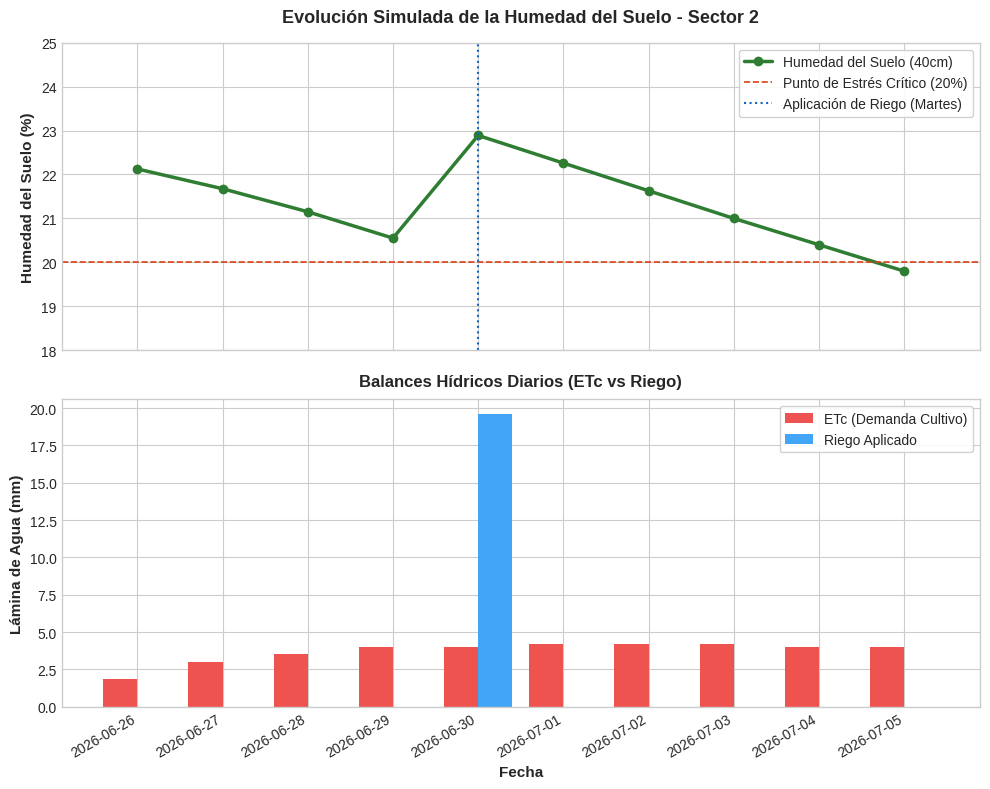

The matplotlib source for this figure: (Note: this script raises an exception after producing the figure.)
import matplotlib.pyplot as plt
import pandas as pd
import numpy as np
import os
from datetime import datetime, timedelta

# Create date list
start_date = datetime(2026, 6, 26)
dates = [start_date + timedelta(days=i) for i in range(10)]
date_strs = [d.strftime("%Y-%m-%d") for d in dates]

# Simulation parameters
initial_sm = 22.4  # % on June 26
kc = 0.69  # Crop coefficient for new parcel

# Daily weather data (mild warming up, then hot summer days)
# ET0 in mm/day
et0_values = [2.65, 4.35, 5.07, 5.80, 5.80, 6.09, 6.09, 6.09, 5.80, 5.80]
rain_values = [0.0] * 10

# Irrigation events (Tuesday June 30)
# We apply 19.6 mm on Tuesday June 30
irr_values = [0.0] * 10
irr_values[4] = 19.6  # Index 4 is June 30 (Friday=0, Sat=1, Sun=2, Mon=3, Tue=4)

# Calculate ETc
etc_values = [et0 * kc for et0 in et0_values]

# Simulate Soil Moisture depletion and recharge
# alpha = 0.15% depletion per mm of ETc
# beta = 0.15% recharge per mm of irrigation
alpha = 0.15
beta = 0.15

sm_values = []
current_sm = initial_sm
for i in range(10):
    # Today's starting moisture is current_sm
    # Subtract crop water uptake (ETc)
    depletion = etc_values[i] * alpha
    # Add irrigation
    recharge = irr_values[i] * beta
    current_sm = current_sm - depletion + recharge
    sm_values.append(current_sm)

df_sim = pd.DataFrame({
    "Fecha": date_strs,
    "ET0": et0_values,
    "ETc": etc_values,
    "Lluvia": rain_values,
    "Riego": irr_values,
    "Humedad_Suelo": sm_values
})

print("Simulation Results:")
print(df_sim.to_string(index=False))

# Plot the results
plt.style.use('seaborn-v0_8-whitegrid')
fig, (ax1, ax2) = plt.subplots(2, 1, figsize=(10, 8), sharex=True)

# Plot Soil Moisture
ax1.plot(df_sim["Fecha"], df_sim["Humedad_Suelo"], marker='o', color='#2E7D32', linewidth=2.5, label="Humedad del Suelo (40cm)")
ax1.axhline(20.0, color='#D84315', linestyle='--', linewidth=1.2, label="Punto de Estrés Crítico (20%)")
ax1.axvline("2026-06-30", color='#1565C0', linestyle=':', linewidth=1.5, label="Aplicación de Riego (Martes)")
ax1.set_ylabel("Humedad del Suelo (%)", fontsize=11, fontweight='bold')
ax1.set_title("Evolución Simulada de la Humedad del Suelo - Sector 2", fontsize=13, fontweight='bold', pad=15)
ax1.legend(loc="upper right", frameon=True, facecolor='white', framealpha=0.9)
ax1.set_ylim(18, 25)

# Plot ETc and Irrigation
width = 0.4
x = np.arange(len(dates))
ax2.bar(x - width/2, df_sim["ETc"], width, label="ETc (Demanda Cultivo)", color='#EF5350')
ax2.bar(x + width/2, df_sim["Riego"], width, label="Riego Aplicado", color='#42A5F5')
ax2.set_ylabel("Lámina de Agua (mm)", fontsize=11, fontweight='bold')
ax2.set_xlabel("Fecha", fontsize=11, fontweight='bold')
ax2.set_xticks(x)
ax2.set_xticklabels(df_sim["Fecha"], rotation=30, ha="right")
ax2.legend(loc="upper right", frameon=True, facecolor='white', framealpha=0.9)
ax2.set_title("Balances Hídricos Diarios (ETc vs Riego)", fontsize=12, fontweight='bold', pad=10)

plt.tight_layout()

# Save plot directly to artifacts folder
artifact_dir = r"C:\Users\felix\.gemini\antigravity-cli\brain\18053a23-fd95-4e96-9c25-992c7ba13f95"
plot_path = os.path.join(artifact_dir, "simulation_plot.png")
fig.savefig(plot_path, dpi=150)
plt.close(fig)

print(f"\nSaved simulation plot to {plot_path}")
